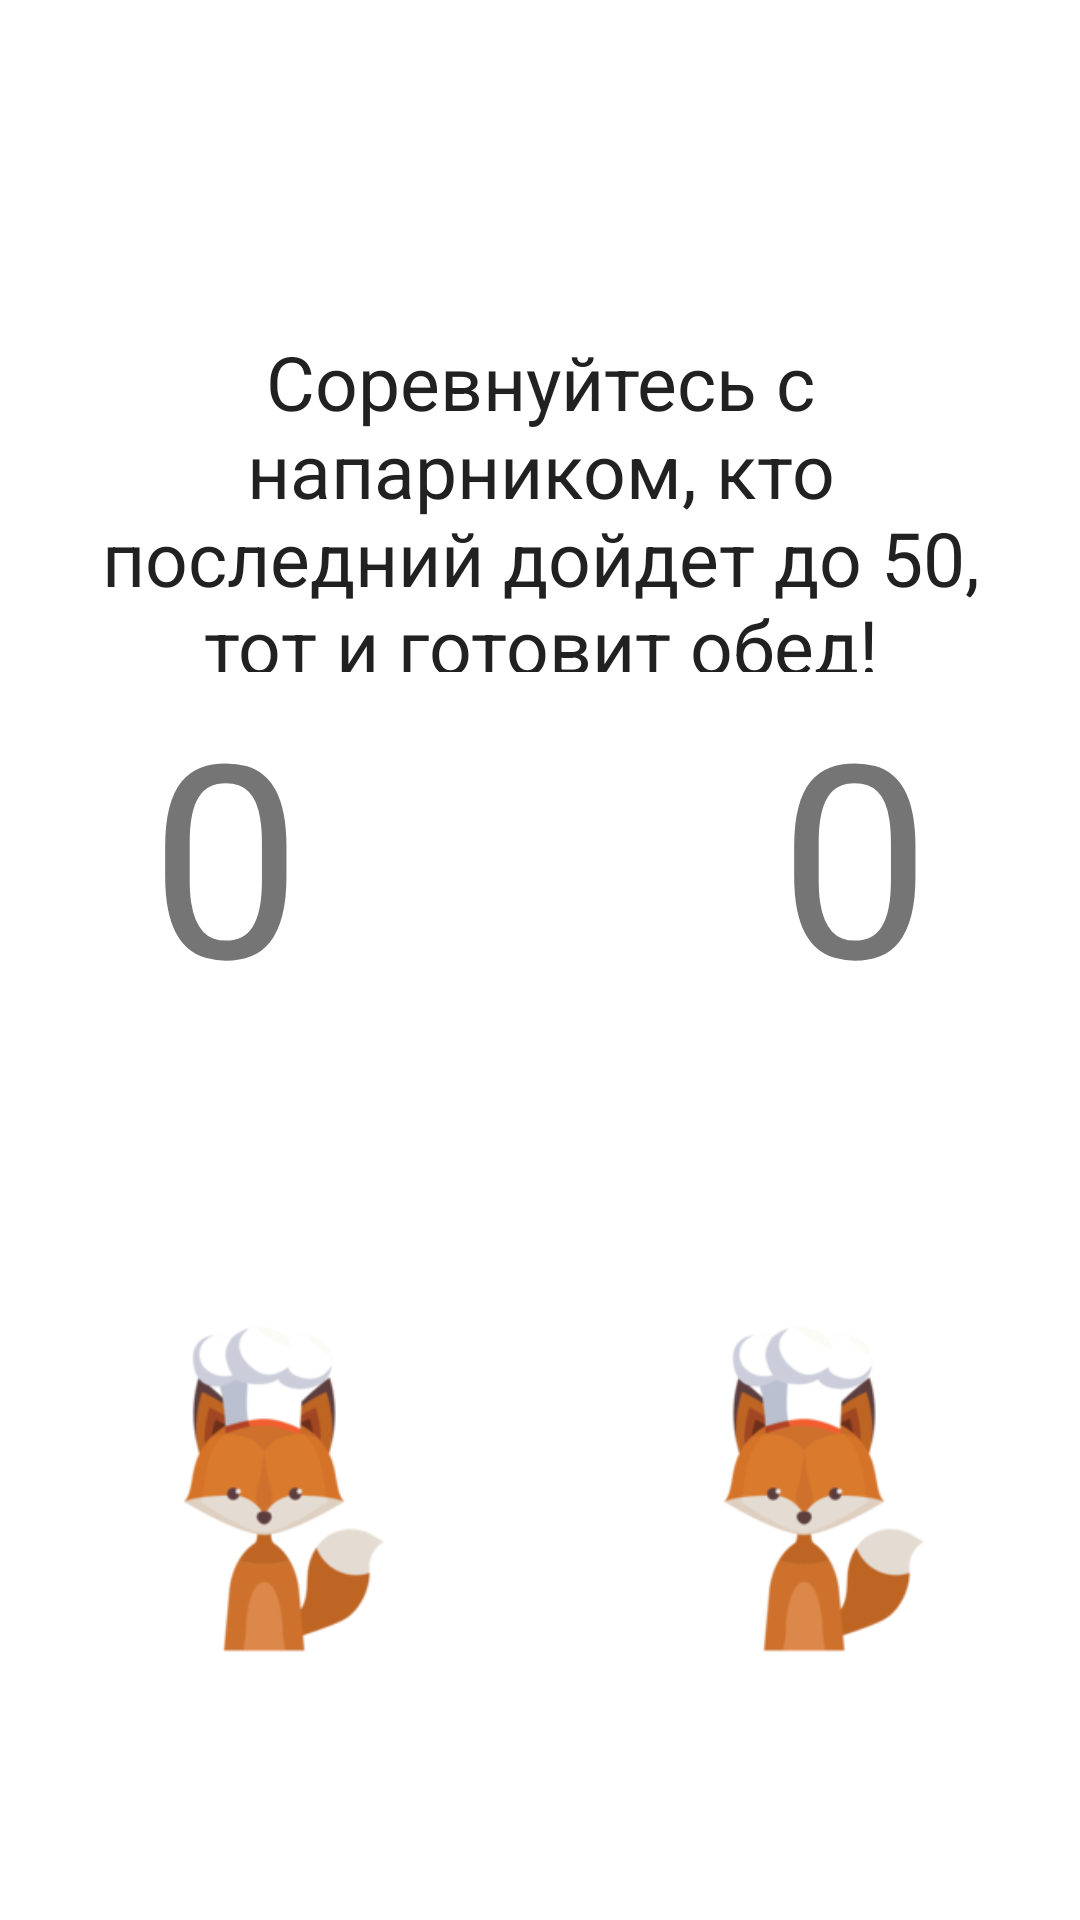

This screen was rendered from an Android layout file. Write that file and the resources it references.
<!-- AndroidManifest.xml: application theme AppTheme -->
<!-- res/layout/fragment_zad_mid.xml -->
<?xml version="1.0" encoding="utf-8"?>
<LinearLayout
    xmlns:android="http://schemas.android.com/apk/res/android"
    android:layout_width="match_parent"
    android:layout_height="match_parent"
    android:orientation="vertical"
    android:background="#ffffff"
    android:gravity="bottom">
    <LinearLayout
        android:layout_width="wrap_content"
        android:layout_height="wrap_content"
        android:orientation="horizontal"
        android:gravity="center"
        android:layout_gravity="center">
        <TextView
            android:layout_width="wrap_content"
            android:layout_height="wrap_content"
            android:gravity="center"
            android:text="@string/zadmid"
            android:textColor="#212121"
            android:textSize="25sp"
            android:layout_marginTop="16sp"
            android:layout_marginLeft="16sp"
            android:layout_marginRight="16sp"/>
    </LinearLayout>

<LinearLayout
    android:layout_width="match_parent"
    android:layout_height="wrap_content"
    android:orientation="horizontal">
    <TextView
        android:layout_width="match_parent"
        android:layout_height="match_parent"
        android:text="0"
        android:textSize="90sp"
        android:gravity="left"
        android:layout_weight="1"
        android:id="@+id/text"
        android:textColor="#757575"
        android:layout_marginLeft="50sp"/>
    <TextView
        android:layout_width="match_parent"
        android:layout_height="match_parent"
        android:text="0"
        android:textSize="90sp"
        android:gravity="right"
        android:layout_weight="1"
        android:id="@+id/text1"
        android:textColor="#757575"
        android:layout_marginRight="50sp"/>
</LinearLayout>


    <LinearLayout
        android:layout_width="match_parent"
        android:layout_height="wrap_content"
        android:orientation="horizontal"
        android:gravity="bottom"
        android:layout_gravity="bottom">
    <ImageView
        android:layout_width="match_parent"
        android:layout_height="match_parent"
        android:layout_weight="1"
        android:src="@drawable/lisapovar"
        android:textSize="20sp"
        android:layout_margin="20dp"
        android:id="@+id/btn" />
    <ImageView
        android:layout_width="match_parent"
        android:layout_height="match_parent"
        android:layout_weight="1"
        android:src="@drawable/lisapovar"
        android:textSize="20sp"
        android:layout_margin="20dp"
        android:id="@+id/btn1" />

</LinearLayout>



</LinearLayout>
<!-- resources referenced by this layout -->
<resources>
  <!-- drawable lisapovar: png bitmap (drawable, 18937 bytes) -->
  <string name="zadmid">Соревнуйтесь с напарником, кто последний дойдет до 50, тот и готовит обед!</string>
  <style name="AppTheme" parent="Theme.AppCompat.DayNight.DarkActionBar">
          
          <item name="colorPrimary">#FFA000</item>
          <item name="colorPrimaryDark">@color/colorAccent</item>
          <item name="colorAccent">@color/colorAccent</item>
      </style>
  <color name="colorAccent">#b22222</color>
</resources>
